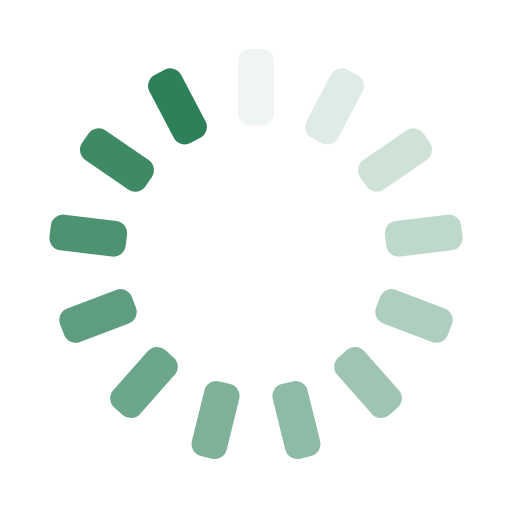
t = 0.00 s
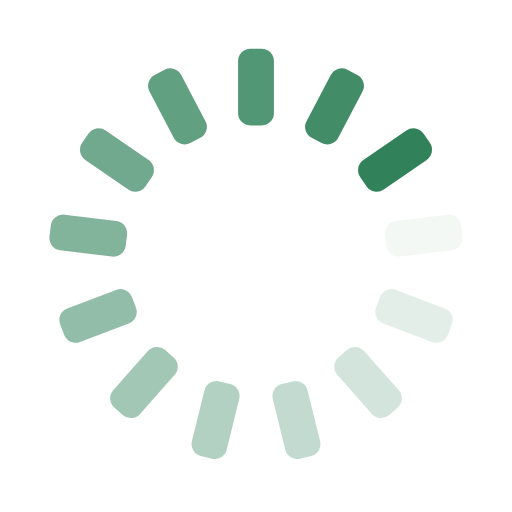
t = 0.25 s
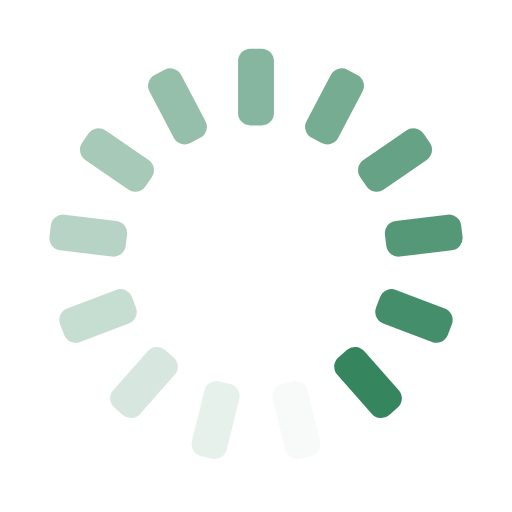
t = 0.50 s
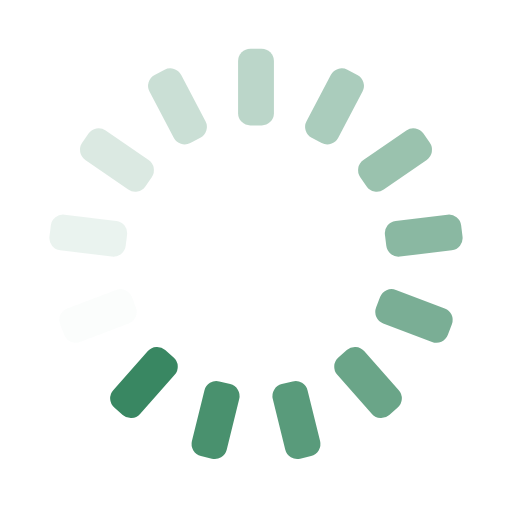
t = 0.75 s

The animated SVG that drew these frames (rendered in a browser with its animation timeline set to each time). Animation: 13 SMIL elements (animate=13); one cycle of 1.00 s, repeats indefinitely.

<?xml version="1.0" encoding="utf-8"?>
<svg xmlns="http://www.w3.org/2000/svg" xmlns:xlink="http://www.w3.org/1999/xlink" style="margin: auto; background: none; display: block; shape-rendering: auto;" width="211px" height="211px" viewBox="0 0 100 100" preserveAspectRatio="xMidYMid">
<g transform="rotate(0 50 50)">
  <rect x="46.5" y="9.5" rx="2.4" ry="2.4" width="7" height="15" fill="#2d8058">
    <animate attributeName="opacity" values="1;0" keyTimes="0;1" dur="1s" begin="-0.9230769230769231s" repeatCount="indefinite"></animate>
  </rect>
</g><g transform="rotate(27.692307692307693 50 50)">
  <rect x="46.5" y="9.5" rx="2.4" ry="2.4" width="7" height="15" fill="#2d8058">
    <animate attributeName="opacity" values="1;0" keyTimes="0;1" dur="1s" begin="-0.8461538461538461s" repeatCount="indefinite"></animate>
  </rect>
</g><g transform="rotate(55.38461538461539 50 50)">
  <rect x="46.5" y="9.5" rx="2.4" ry="2.4" width="7" height="15" fill="#2d8058">
    <animate attributeName="opacity" values="1;0" keyTimes="0;1" dur="1s" begin="-0.7692307692307693s" repeatCount="indefinite"></animate>
  </rect>
</g><g transform="rotate(83.07692307692308 50 50)">
  <rect x="46.5" y="9.5" rx="2.4" ry="2.4" width="7" height="15" fill="#2d8058">
    <animate attributeName="opacity" values="1;0" keyTimes="0;1" dur="1s" begin="-0.6923076923076923s" repeatCount="indefinite"></animate>
  </rect>
</g><g transform="rotate(110.76923076923077 50 50)">
  <rect x="46.5" y="9.5" rx="2.4" ry="2.4" width="7" height="15" fill="#2d8058">
    <animate attributeName="opacity" values="1;0" keyTimes="0;1" dur="1s" begin="-0.6153846153846154s" repeatCount="indefinite"></animate>
  </rect>
</g><g transform="rotate(138.46153846153845 50 50)">
  <rect x="46.5" y="9.5" rx="2.4" ry="2.4" width="7" height="15" fill="#2d8058">
    <animate attributeName="opacity" values="1;0" keyTimes="0;1" dur="1s" begin="-0.5384615384615384s" repeatCount="indefinite"></animate>
  </rect>
</g><g transform="rotate(166.15384615384616 50 50)">
  <rect x="46.5" y="9.5" rx="2.4" ry="2.4" width="7" height="15" fill="#2d8058">
    <animate attributeName="opacity" values="1;0" keyTimes="0;1" dur="1s" begin="-0.46153846153846156s" repeatCount="indefinite"></animate>
  </rect>
</g><g transform="rotate(193.84615384615384 50 50)">
  <rect x="46.5" y="9.5" rx="2.4" ry="2.4" width="7" height="15" fill="#2d8058">
    <animate attributeName="opacity" values="1;0" keyTimes="0;1" dur="1s" begin="-0.38461538461538464s" repeatCount="indefinite"></animate>
  </rect>
</g><g transform="rotate(221.53846153846155 50 50)">
  <rect x="46.5" y="9.5" rx="2.4" ry="2.4" width="7" height="15" fill="#2d8058">
    <animate attributeName="opacity" values="1;0" keyTimes="0;1" dur="1s" begin="-0.3076923076923077s" repeatCount="indefinite"></animate>
  </rect>
</g><g transform="rotate(249.23076923076923 50 50)">
  <rect x="46.5" y="9.5" rx="2.4" ry="2.4" width="7" height="15" fill="#2d8058">
    <animate attributeName="opacity" values="1;0" keyTimes="0;1" dur="1s" begin="-0.23076923076923078s" repeatCount="indefinite"></animate>
  </rect>
</g><g transform="rotate(276.9230769230769 50 50)">
  <rect x="46.5" y="9.5" rx="2.4" ry="2.4" width="7" height="15" fill="#2d8058">
    <animate attributeName="opacity" values="1;0" keyTimes="0;1" dur="1s" begin="-0.15384615384615385s" repeatCount="indefinite"></animate>
  </rect>
</g><g transform="rotate(304.61538461538464 50 50)">
  <rect x="46.5" y="9.5" rx="2.4" ry="2.4" width="7" height="15" fill="#2d8058">
    <animate attributeName="opacity" values="1;0" keyTimes="0;1" dur="1s" begin="-0.07692307692307693s" repeatCount="indefinite"></animate>
  </rect>
</g><g transform="rotate(332.3076923076923 50 50)">
  <rect x="46.5" y="9.5" rx="2.4" ry="2.4" width="7" height="15" fill="#2d8058">
    <animate attributeName="opacity" values="1;0" keyTimes="0;1" dur="1s" begin="0s" repeatCount="indefinite"></animate>
  </rect>
</g>
<!-- [ldio] generated by https://loading.io/ --></svg>